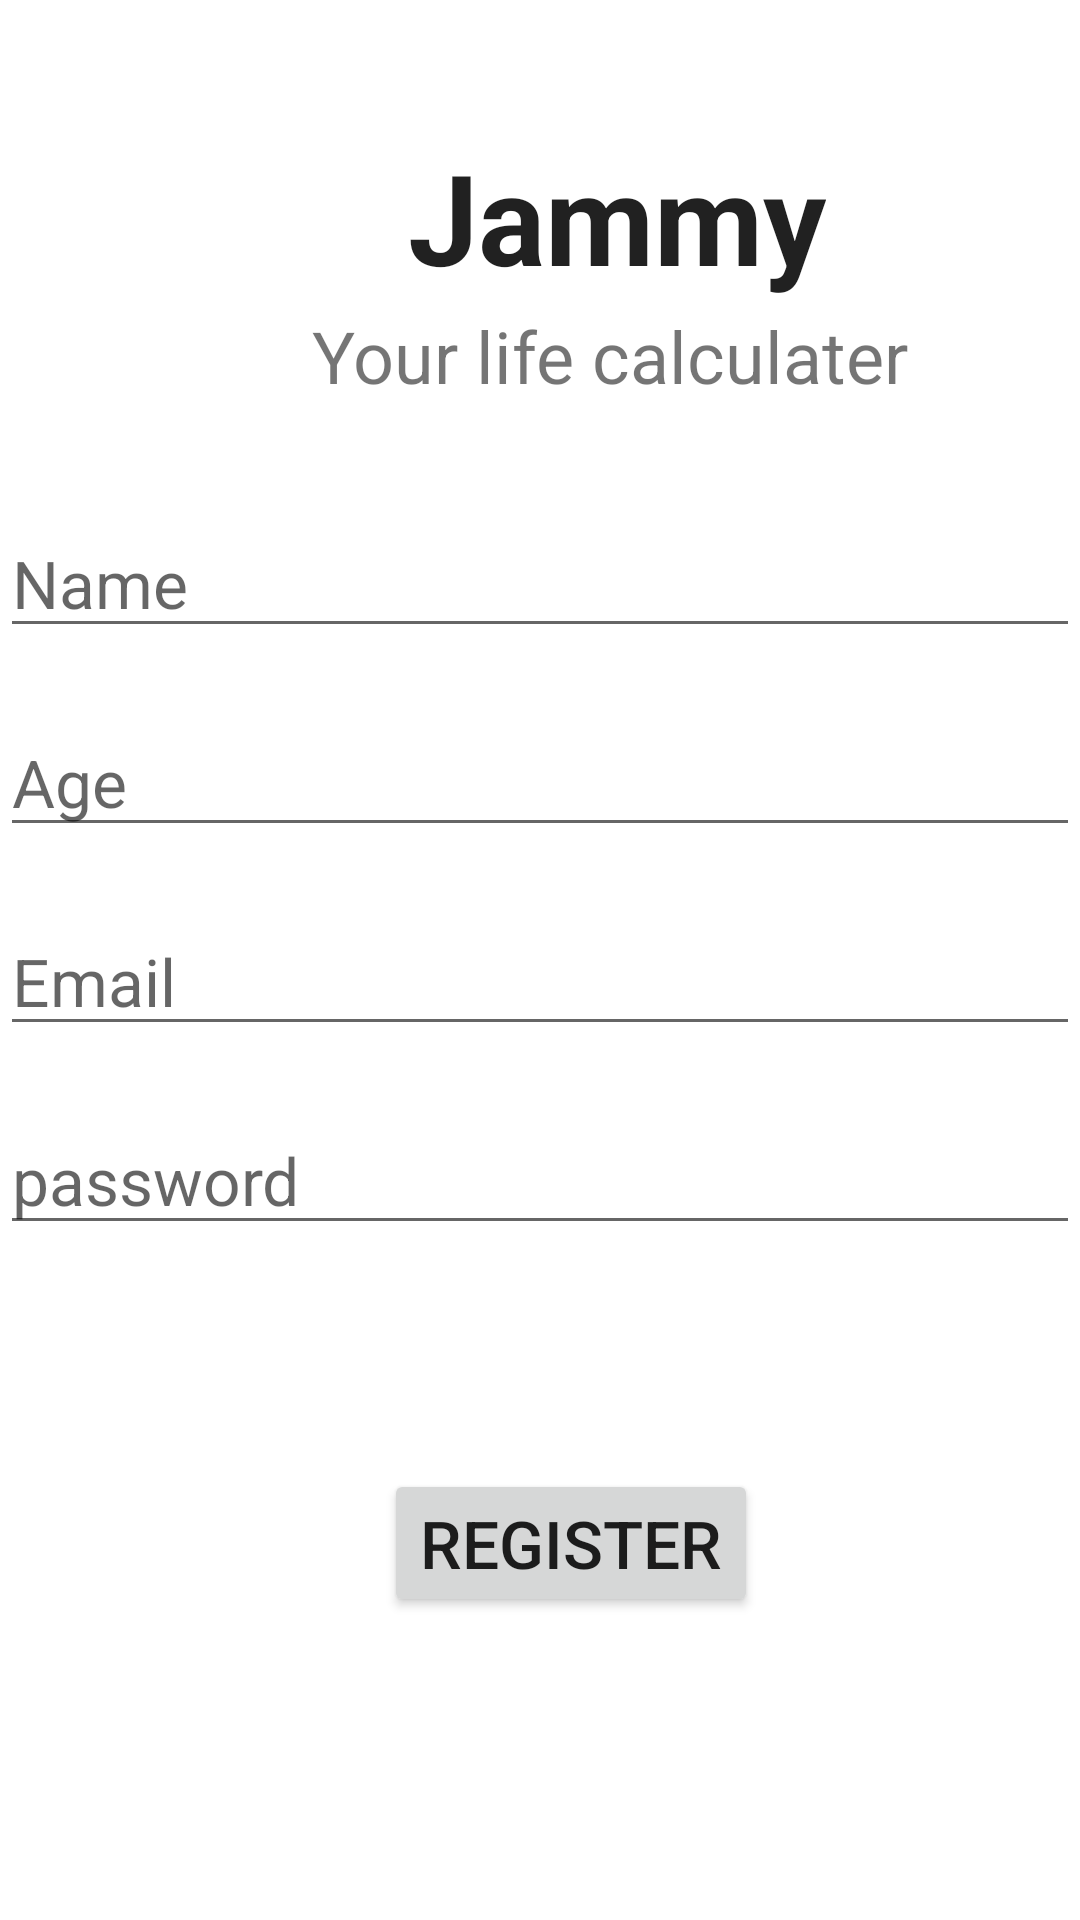

Write the Android layout XML for this screen, with the resource values it uses.
<!-- AndroidManifest.xml: application theme Theme.Loging -->
<!-- res/layout/activity_register.xml -->
<?xml version="1.0" encoding="utf-8"?>
<androidx.constraintlayout.widget.ConstraintLayout xmlns:android="http://schemas.android.com/apk/res/android"
    xmlns:app="http://schemas.android.com/apk/res-auto"
    xmlns:tools="http://schemas.android.com/tools"
    android:layout_width="match_parent"
    android:layout_height="match_parent"
    tools:context=".Register">

 <TextView
     android:id="@+id/textView"
     android:layout_width="wrap_content"
     android:layout_height="wrap_content"
     android:layout_marginStart="136dp"
     android:layout_marginTop="44dp"
     android:text="Jammy"
     android:textStyle="bold"
     android:textAlignment="center"
     android:textAppearance="@style/TextAppearance.AppCompat.Body1"
     android:textSize="42dp"
     app:layout_constraintStart_toStartOf="parent"
     app:layout_constraintTop_toTopOf="parent" />


 <TextView
     android:layout_width="wrap_content"
     android:layout_height="wrap_content"
     android:layout_marginStart="104dp"
     android:layout_marginTop="2dp"
     android:text="Your life calculater"
     android:textSize="24dp"
     app:layout_constraintStart_toStartOf="parent"
     app:layout_constraintTop_toBottomOf="@+id/textView" />

 <EditText
     android:id="@+id/editTextTextPersonName3"
     android:layout_width="match_parent"
     android:layout_height="wrap_content"
     android:layout_marginBottom="20dp"
     android:ems="10"
     android:hint="Name"
     android:inputType="textPersonName"
     android:text=""
     android:textSize="22dp"
     app:layout_constraintBottom_toTopOf="@+id/editTextTextPersonName4"
     app:layout_constraintStart_toStartOf="parent" />

 <EditText
     android:id="@+id/editTextTextPersonName4"
     android:layout_width="match_parent"
     android:layout_height="wrap_content"
     android:layout_marginBottom="20dp"
     android:ems="10"
     android:hint="Age"
     android:inputType="number"
     android:text=""
     android:textSize="22dp"
     app:layout_constraintBottom_toTopOf="@+id/editTextTextEmailAddress3"
     app:layout_constraintStart_toStartOf="parent" />

 <EditText
     android:id="@+id/editTextTextEmailAddress3"
     android:layout_width="match_parent"
     android:layout_height="wrap_content"
     android:layout_marginBottom="20dp"
     android:ems="10"
     android:hint="Email"
     android:inputType="textEmailAddress"
     android:textSize="22dp"
     app:layout_constraintBottom_toTopOf="@+id/editTextTextPassword3"
     app:layout_constraintStart_toStartOf="parent" />

 <EditText
     android:id="@+id/editTextTextPassword3"
     android:layout_width="match_parent"
     android:layout_height="wrap_content"
     android:layout_marginBottom="225dp"
     android:ems="10"
     android:inputType="textPassword"
     android:textSize="22dp"
     android:hint="password"
     app:layout_constraintBottom_toBottomOf="parent"
     app:layout_constraintStart_toStartOf="parent" />

 <Button
     android:id="@+id/button5"
     android:layout_width="wrap_content"
     android:layout_height="wrap_content"
     android:layout_marginStart="128dp"
     android:layout_marginBottom="101dp"
     android:text="Register"
     android:textSize="22dp"
     app:layout_constraintBottom_toBottomOf="parent"
     app:layout_constraintStart_toStartOf="parent" />

 <ProgressBar
     android:id="@+id/progressBar"
     style="?android:attr/progressBarStyle"
     android:layout_width="wrap_content"
     android:layout_height="wrap_content"
     android:visibility="gone"
     app:layout_constraintBottom_toBottomOf="parent"
     app:layout_constraintEnd_toEndOf="parent"
     app:layout_constraintStart_toStartOf="parent"
     app:layout_constraintTop_toTopOf="parent"
     app:layout_constraintVertical_bias="0.499" />


</androidx.constraintlayout.widget.ConstraintLayout>
<!-- resources referenced by this layout -->
<resources>
  <style name="Theme.Loging" parent="Theme.MaterialComponents.DayNight.DarkActionBar">
          
          <item name="colorPrimary">@color/purple_500</item>
          <item name="colorPrimaryVariant">@color/purple_700</item>
          <item name="colorOnPrimary">@color/white</item>
          
          <item name="colorSecondary">@color/teal_200</item>
          <item name="colorSecondaryVariant">@color/teal_700</item>
          <item name="colorOnSecondary">@color/black</item>
          
          <item name="android:statusBarColor" tools:targetApi="l">?attr/colorPrimaryVariant</item>
          
      </style>
  <!-- not gathered from this repository: default colours our renderer supplied (Android Studio template values) -->
  <color name="purple_500">#FF6200EE</color>
  <color name="purple_700">#FF3700B3</color>
  <color name="teal_200">#FF03DAC5</color>
  <color name="teal_700">#FF018786</color>
  <color name="black">#FF000000</color>
  <color name="white">#FFFFFFFF</color>
</resources>
